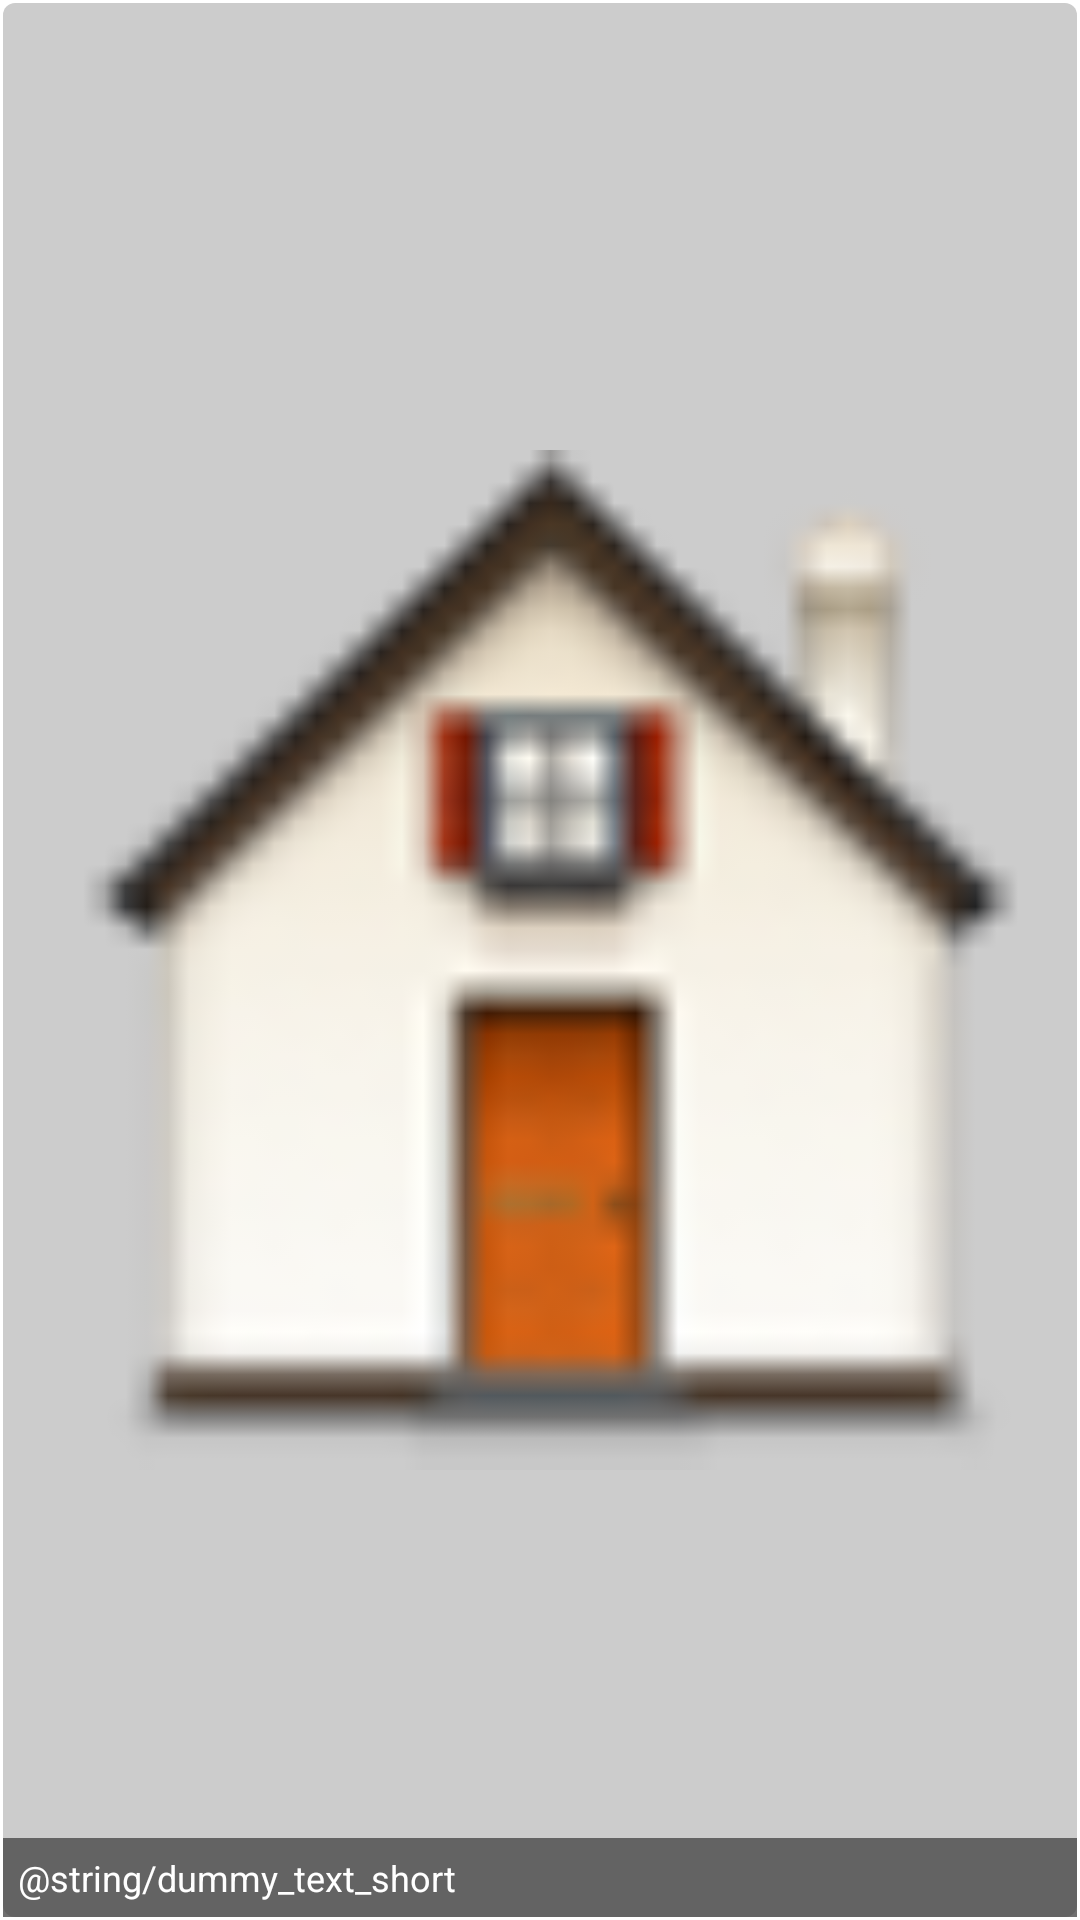

Produce the Android XML layout that renders to this screen, including the resource entries it uses.
<!-- AndroidManifest.xml: application theme AppTheme -->
<!-- res/layout/app_card.xml -->
<?xml version="1.0" encoding="utf-8"?>
<FrameLayout xmlns:android="http://schemas.android.com/apk/res/android"
              android:orientation="vertical"
              android:layout_width="wrap_content"
              android:layout_height="wrap_content"
              android:minWidth="90dp"
              android:minHeight="90dp"
              android:padding="@dimen/app_card_padding">

    <ImageView android:layout_width="match_parent"
               android:layout_height="match_parent"
               android:src="@drawable/app_card_background" />

    <ImageView android:id="@+id/app_card_icon"
               android:layout_width="match_parent"
               android:layout_height="match_parent"
               android:layout_gravity="center"
               android:padding="9dp"
               android:scaleType="fitCenter"
               android:adjustViewBounds="true"
               android:src="@drawable/ic_launcher" />

    <TextView android:id="@+id/app_card_title"
              android:layout_width="match_parent"
              android:layout_height="wrap_content"
              android:layout_gravity="bottom"
              android:padding="5dp"
              android:background="@color/text_background_light"
              android:gravity="center_vertical"
              android:singleLine="true"
              android:text="@string/dummy_text_short"
              android:textColor="@android:color/white"
              android:textSize="12sp"/>

</FrameLayout>
<!-- resources referenced by this layout -->
<resources>
  <color name="text_background_light">#BE3F3F3F</color>
  <dimen name="app_card_padding">1dp</dimen>
  <!-- drawable app_card_background (drawable) -->
  <?xml version="1.0" encoding="utf-8"?>
  <shape xmlns:android="http://schemas.android.com/apk/res/android"
          android:shape="rectangle">
  
      <padding android:top="@dimen/app_card_padding"
               android:right="@dimen/app_card_padding"
               android:bottom="@dimen/app_card_padding"
               android:left="@dimen/app_card_padding"/>
  
      <solid android:color="@color/transparency_high"/>
  
      <corners android:topLeftRadius="@dimen/app_card_corner"
               android:topRightRadius="@dimen/app_card_corner"
               android:bottomRightRadius="@dimen/app_card_corner"
               android:bottomLeftRadius="@dimen/app_card_corner"/>
  
  </shape>
  <!-- drawable ic_launcher: png bitmap (drawable-mdpi, 3688 bytes) -->
  <color name="transparency_high">#33000000</color>
  <dimen name="app_card_corner">4dp</dimen>
</resources>
